The GitHub repository sakanaowo/DragonFruit contains a labelled image folder "processed_dataset" with 6 categories: fungal infections (anthracnose or stem canker), healthy fruits, healthy leaves, insect-infected fruits, mealybugs and scale insects (fruits), sunburn damage. Examples follow, each with its label.

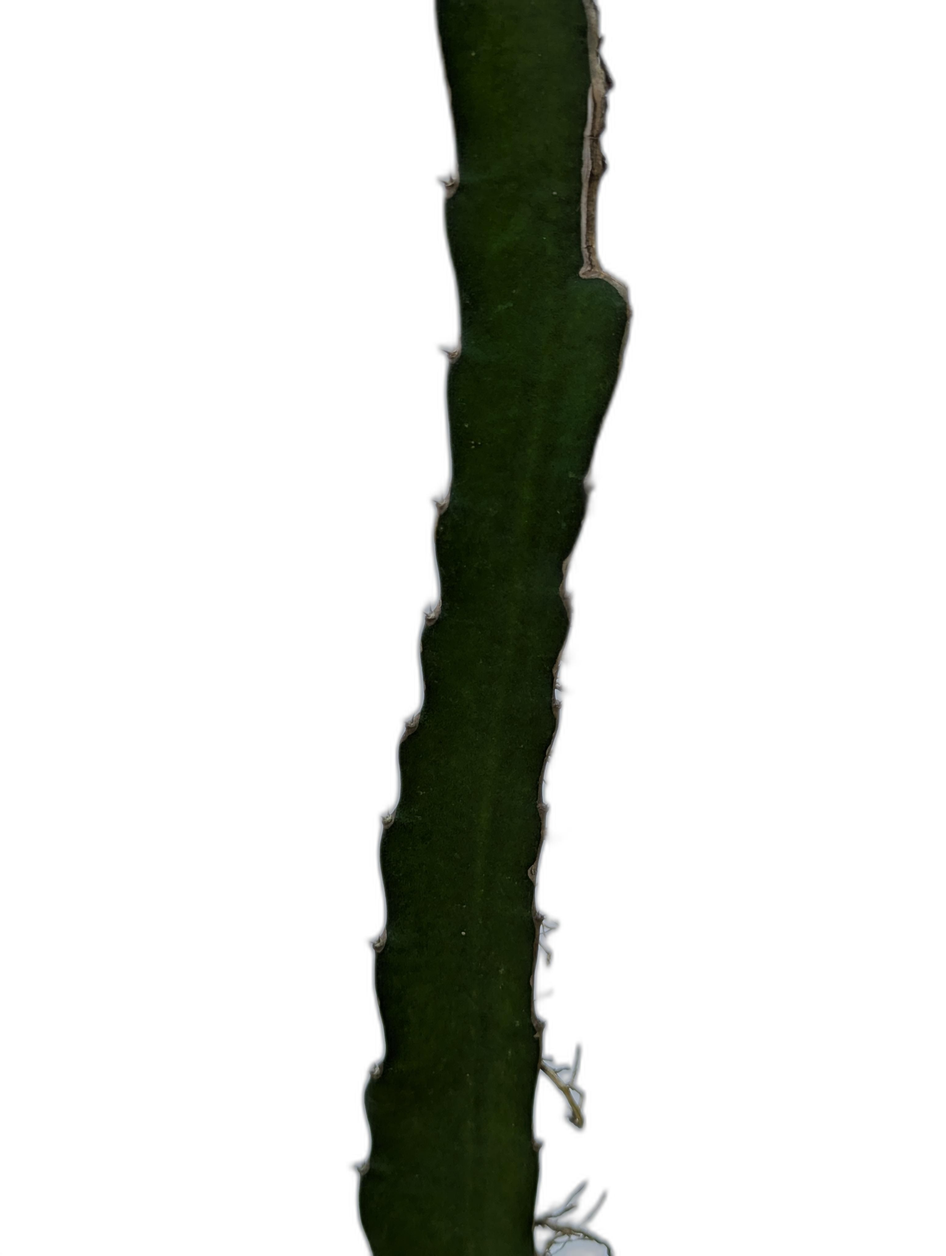
Label: healthy leaves

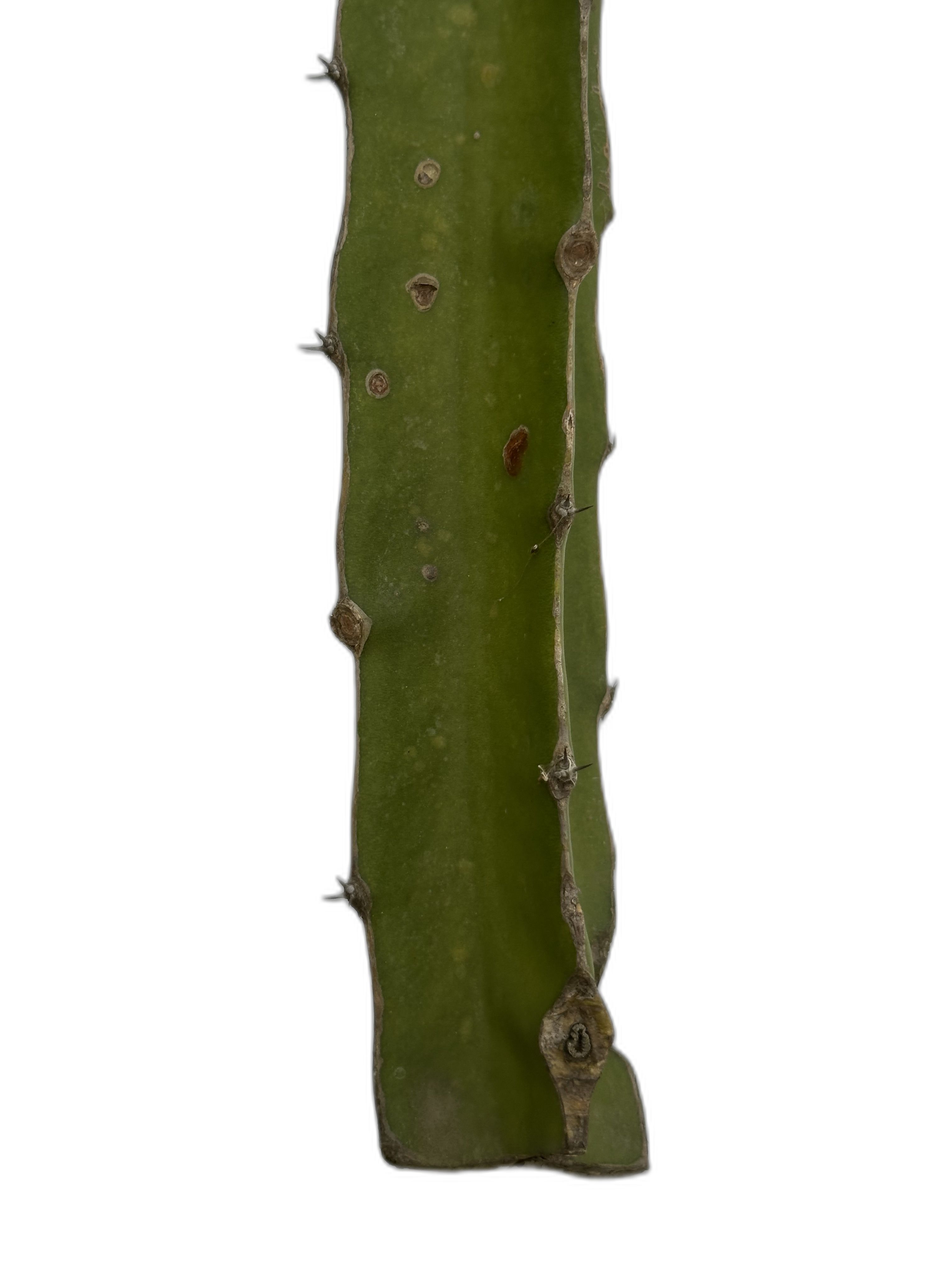
Label: fungal infections (anthracnose or stem canker)

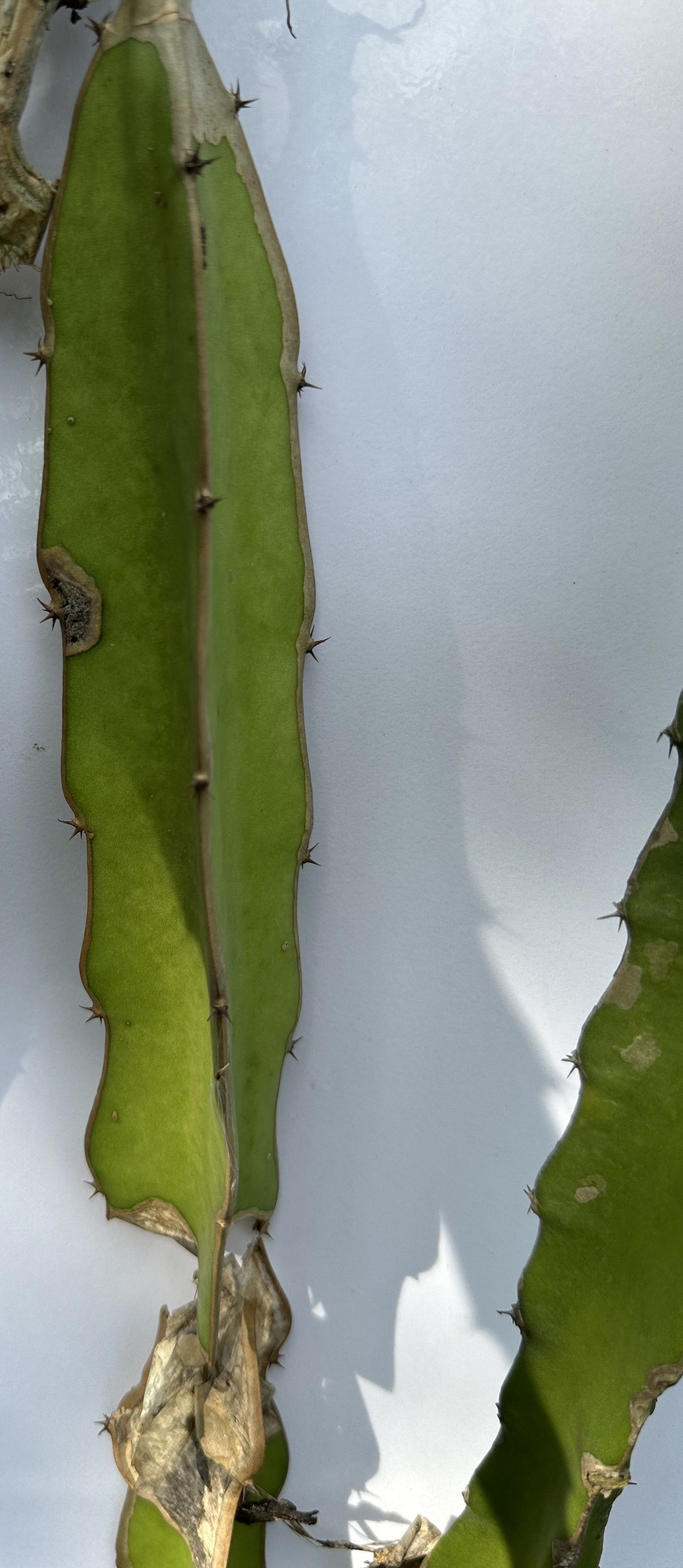
Label: fungal infections (anthracnose or stem canker)

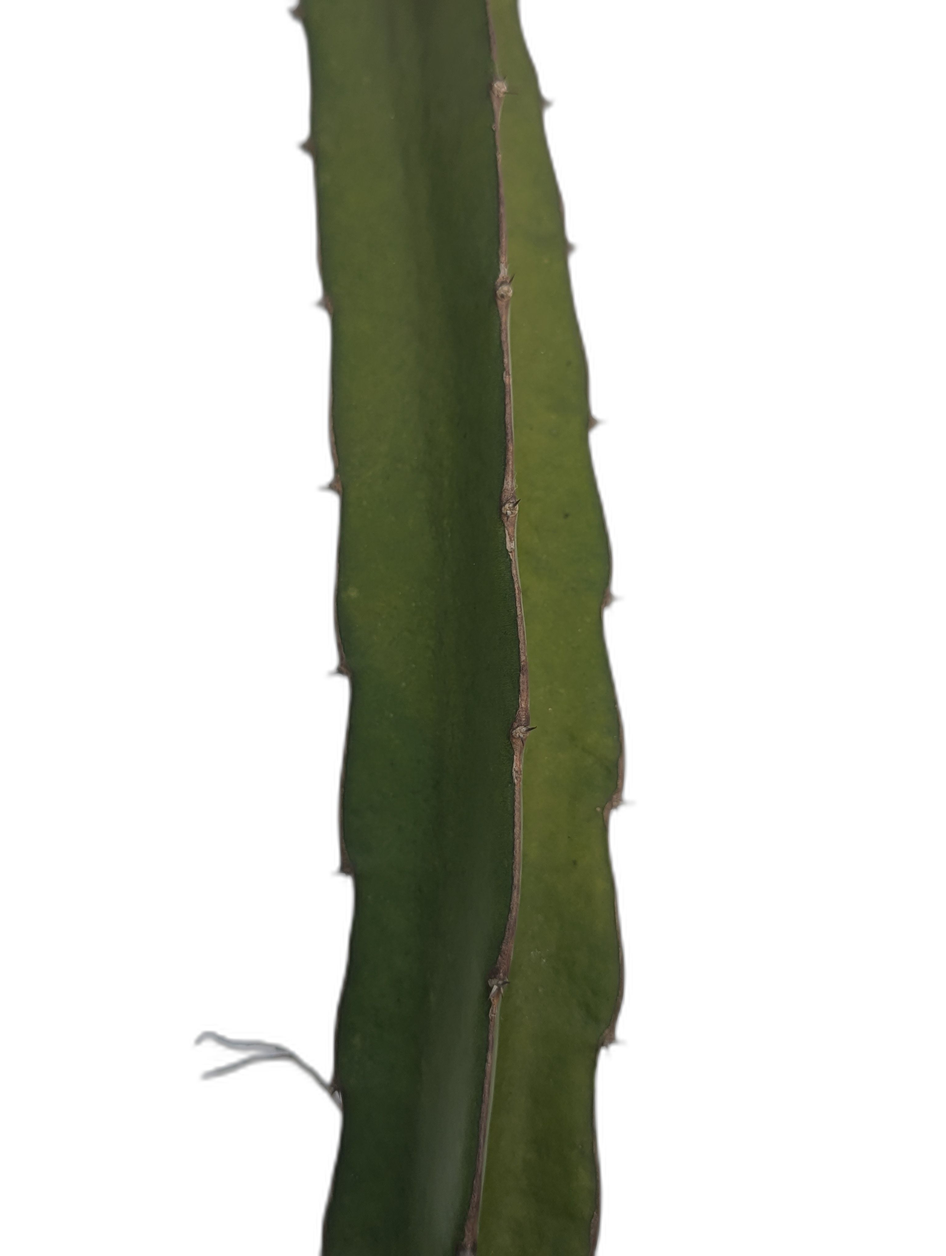
Label: healthy leaves

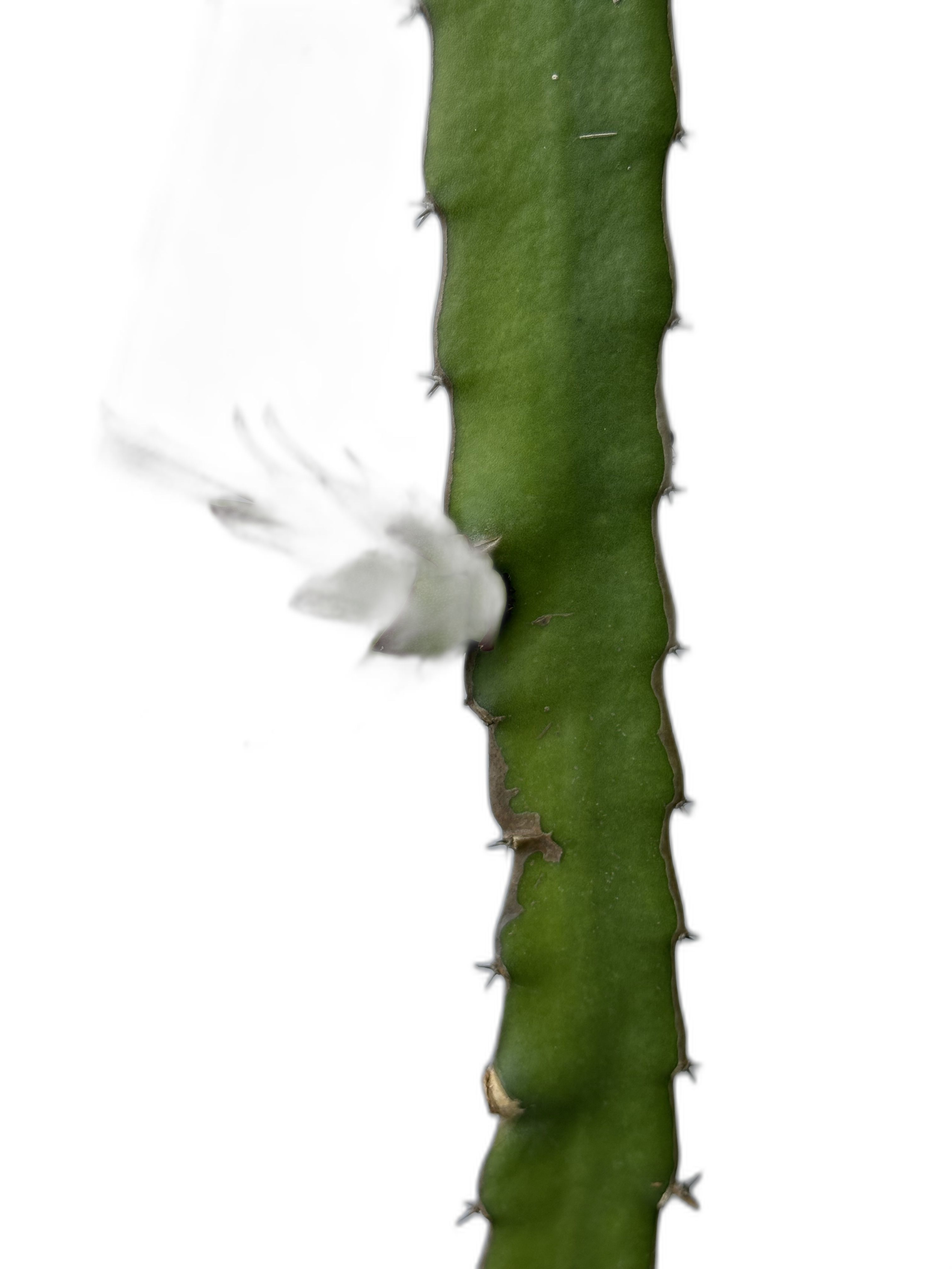
Label: fungal infections (anthracnose or stem canker)

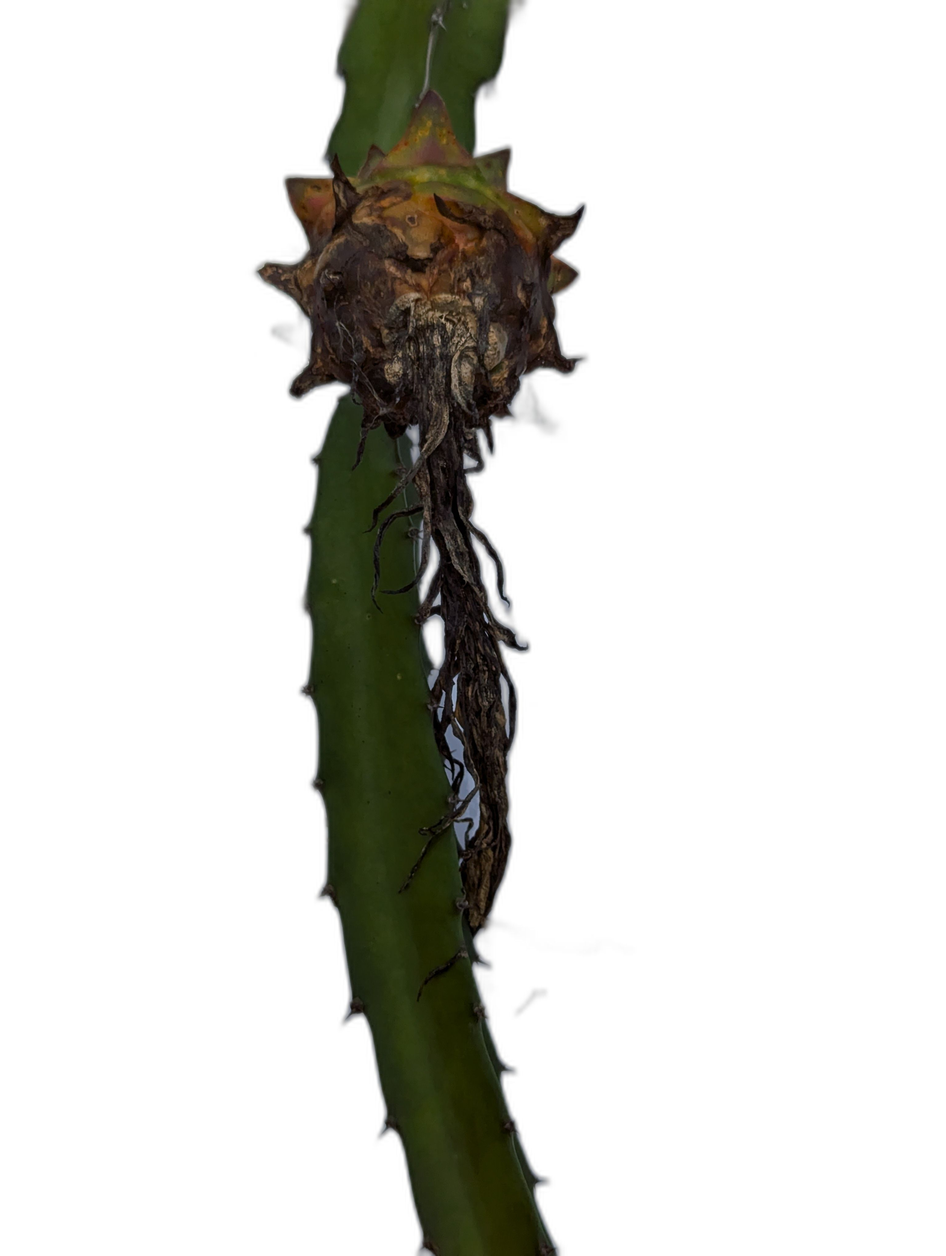
Label: fungal infections (anthracnose or stem canker)
